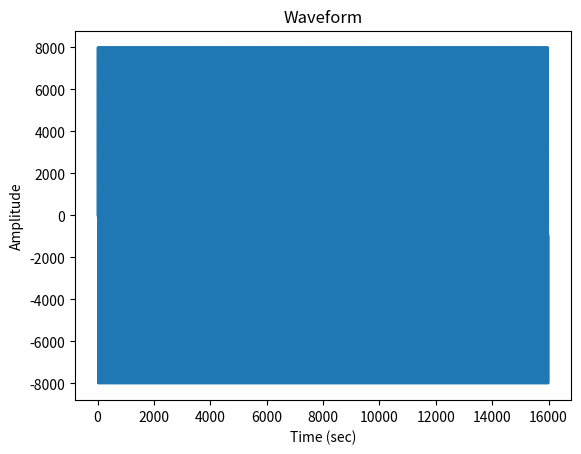

The matplotlib source for this figure:
#!/usr/bin/env python3

""" 音声情報処理 n本ノック !! """

# MIT License

# Copyright (C) 2020 by Akira TAMAMORI

# Permission is hereby granted, free of charge, to any person
# obtaining a copy of this software and associated documentation files
# (the Software"), to deal in the Software without restriction,
# including without limitation the rights to use, copy, modify, merge,
# publish, distribute, sublicense, and/or sell copies of the Software,
# and to permit persons to whom the Software is furnished to do so,
# subject to the following conditions:

# The above copyright notice and this permission notice shall be
# included in all copies or substantial portions of the Software.

# THE SOFTWARE IS PROVIDED "AS IS", WITHOUT WARRANTY OF ANY KIND,
# EXPRESS OR IMPLIED, INCLUDING BUT NOT LIMITED TO THE WARRANTIES OF
# MERCHANTABILITY, FITNESS FOR A PARTICULAR PURPOSE AND
# NONINFRINGEMENT. IN NO EVENT SHALL THE AUTHORS OR COPYRIGHT HOLDERS BE
# LIABLE FOR ANY CLAIM, DAMAGES OR OTHER LIABILITY, WHETHER IN AN ACTION
# OF CONTRACT, TORT OR OTHERWISE, ARISING FROM, OUT OF OR IN CONNECTION
# WITH THE SOFTWARE OR THE USE OR OTHER DEALINGS IN THE SOFTWARE.

# Commentary:
# - 三角波をフーリエ級数近似により作成する
# - scipyを用いたwav出力

import matplotlib.pyplot as plt
import numpy as np
import numpy.matlib
from scipy.io import wavfile

OUT_WAVE_FILE = "out_triangle.wav"

sample_rate = 16000             # 標本化周波数 (Hz)
freq = 500                      # 三角波の周波数 (Hz)
duration = 1                    # 三角波の継続時間 (sec)
amplitude = 8000                # 振幅 (ゲイン)
order = 1000                    # 級数近似における倍音次数の上限値

period = 1.0 / freq             # 三角波の周期 (sec)

# 標本点の数
sample_num = int(np.floor(duration * sample_rate))

# 標本点
time_axis = np.arange(0, sample_num).T / sample_rate

# フーリエ級数の倍音の次数 (1倍音, 3倍音, 5倍音,...)
orders = np.arange(1, order, 2)  # 引数 start, stop, step

# 三角波のフーリエ係数
coef = 1.0 / (orders * orders) * np.sin(orders * np.pi / 2.0)
coef *= 8.0 * duration / (np.pi * np.pi)

# 三角波の級数近似
triwav = np.empty(sample_num)
for n, t in enumerate(time_axis):
    triwav[n] = coef.dot(np.sin(2 * np.pi * orders * t / period))

triwav *= amplitude

plt.plot(triwav)
plt.xlabel("Time (sec)")
plt.ylabel("Amplitude")
plt.title("Waveform")
plt.show()

# wavの書き込み
triwav = triwav.astype(np.int16)  # 16bit整数に変換
wavfile.write(OUT_WAVE_FILE, sample_rate, triwav)
